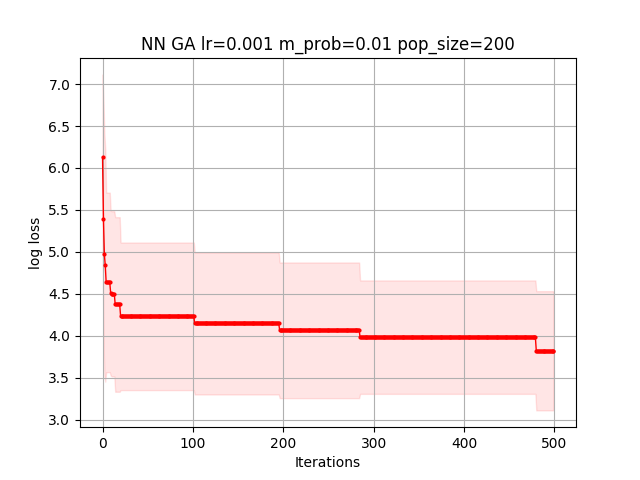

Source data for this figure (header and first rows):
7.674047995059644300e+00, 7.674047995059644300e+00, 7.674047995059644300e+00, 7.674047995059644300e+00, 5.637386327330027314e+00, 5.637386327330027314e+00, 5.637386327330027314e+00, 5.637386327330027314e+00, 5.637386327330027314e+00, 5.637386327330027314e+00, 5.637386327330027314e+00, 5.637386327330027314e+00, 5.637386327330027314e+00, 5.637386327330027314e+00, 5.637386327330027314e+00, 5.637386327330027314e+00, 5.637386327330027314e+00, 5.637386327330027314e+00, 5.637386327330027314e+00, 5.637386327330027314e+00, 5.637386327330027314e+00, 5.637386327330027314e+00, 5.637386327330027314e+00, 5.637386327330027314e+00
6.373925585173890518e+00, 4.334405804840577581e+00, 4.334405804840577581e+00, 4.334405804840577581e+00, 4.334405804840577581e+00, 4.334405804840577581e+00, 4.334405804840577581e+00, 4.334405804840577581e+00, 4.334405804840577581e+00, 4.334405804840577581e+00, 4.259089091629308932e+00, 4.259089091629308932e+00, 4.259089091629308932e+00, 4.259089091629308932e+00, 4.259089091629308932e+00, 4.259089091629308932e+00, 4.259089091629308932e+00, 4.259089091629308932e+00, 4.259089091629308932e+00, 4.259089091629308932e+00, 4.259089091629308932e+00, 4.259089091629308932e+00, 4.259089091629308932e+00, 4.259089091629308932e+00
6.066289892558434538e+00, 5.910499081794297282e+00, 5.910499081794297282e+00, 5.910499081794297282e+00, 5.910499081794297282e+00, 5.910499081794297282e+00, 5.910499081794297282e+00, 5.910499081794297282e+00, 5.910499081794297282e+00, 4.625735775042420173e+00, 4.625735775042420173e+00, 4.625735775042420173e+00, 4.625735775042420173e+00, 4.625735775042420173e+00, 3.351996454806279502e+00, 3.351996454806279502e+00, 3.351996454806279502e+00, 3.351996454806279502e+00, 3.351996454806279502e+00, 3.351996454806279502e+00, 3.351996454806279502e+00, 3.351996454806279502e+00, 3.351996454806279502e+00, 3.351996454806279502e+00
4.215708008010313534e+00, 4.215708008010313534e+00, 3.844833949541791362e+00, 3.844833949541791362e+00, 3.844833949541791362e+00, 3.844833949541791362e+00, 3.844833949541791362e+00, 3.844833949541791362e+00, 3.844833949541791362e+00, 3.844833949541791362e+00, 3.844833949541791362e+00, 3.844833949541791362e+00, 3.844833949541791362e+00, 3.844833949541791362e+00, 3.844833949541791362e+00, 3.844833949541791362e+00, 3.844833949541791362e+00, 3.844833949541791362e+00, 3.844833949541791362e+00, 3.844833949541791362e+00, 3.844833949541791362e+00, 3.844833949541791362e+00, 3.844833949541791362e+00, 3.844833949541791362e+00
6.599907744190830705e+00, 6.599907744190830705e+00, 4.953297246703760592e+00, 4.953297246703760592e+00, 4.953297246703760592e+00, 4.953297246703760592e+00, 4.953297246703760592e+00, 4.953297246703760592e+00, 4.953297246703760592e+00, 4.953297246703760592e+00, 4.953297246703760592e+00, 4.953297246703760592e+00, 4.953297246703760592e+00, 4.953297246703760592e+00, 4.953297246703760592e+00, 4.953297246703760592e+00, 4.953297246703760592e+00, 4.953297246703760592e+00, 4.953297246703760592e+00, 4.953297246703760592e+00, 4.953297246703760592e+00, 4.953297246703760592e+00, 4.953297246703760592e+00, 4.953297246703760592e+00
6.186765294817864635e+00, 6.186765294817864635e+00, 6.186765294817864635e+00, 4.896007354762068609e+00, 4.896007354762068609e+00, 4.896007354762068609e+00, 4.896007354762068609e+00, 4.896007354762068609e+00, 4.896007354762068609e+00, 4.896007354762068609e+00, 4.896007354762068609e+00, 4.896007354762068609e+00, 4.896007354762068609e+00, 4.896007354762068609e+00, 4.896007354762068609e+00, 4.896007354762068609e+00, 4.896007354762068609e+00, 4.896007354762068609e+00, 4.896007354762068609e+00, 4.896007354762068609e+00, 4.896007354762068609e+00, 4.896007354762068609e+00, 4.896007354762068609e+00, 4.896007354762068609e+00
7.030207501460946418e+00, 5.931711092038428390e+00, 3.688291691939913353e+00, 3.688291691939913353e+00, 3.688291691939913353e+00, 3.688291691939913353e+00, 3.688291691939913353e+00, 3.688291691939913353e+00, 3.688291691939913353e+00, 3.688291691939913353e+00, 3.688291691939913353e+00, 3.688291691939913353e+00, 3.688291691939913353e+00, 3.688291691939913353e+00, 3.688291691939913353e+00, 3.688291691939913353e+00, 3.688291691939913353e+00, 3.688291691939913353e+00, 3.688291691939913353e+00, 3.688291691939913353e+00, 3.688291691939913353e+00, 3.688291691939913353e+00, 3.688291691939913353e+00, 3.688291691939913353e+00
6.485598772441656834e+00, 2.424338776116217176e+00, 2.424338776116217176e+00, 2.424338776116217176e+00, 2.424338776116217176e+00, 2.424338776116217176e+00, 2.424338776116217176e+00, 2.424338776116217176e+00, 2.424338776116217176e+00, 2.424338776116217176e+00, 2.424338776116217176e+00, 2.424338776116217176e+00, 2.424338776116217176e+00, 2.424338776116217176e+00, 2.424338776116217176e+00, 2.424338776116217176e+00, 2.424338776116217176e+00, 2.424338776116217176e+00, 2.424338776116217176e+00, 2.424338776116217176e+00, 2.424338776116217176e+00, 2.424338776116217176e+00, 2.424338776116217176e+00, 2.424338776116217176e+00
6.103383250000333327e+00, 6.103383250000333327e+00, 6.103383250000333327e+00, 6.103383250000333327e+00, 6.103383250000333327e+00, 6.103383250000333327e+00, 6.103383250000333327e+00, 6.103383250000333327e+00, 6.103383250000333327e+00, 6.103383250000333327e+00, 6.103383250000333327e+00, 6.103383250000333327e+00, 6.103383250000333327e+00, 6.103383250000333327e+00, 6.103383250000333327e+00, 6.103383250000333327e+00, 6.103383250000333327e+00, 6.103383250000333327e+00, 6.103383250000333327e+00, 6.103383250000333327e+00, 4.692072765030570025e+00, 4.692072765030570025e+00, 4.692072765030570025e+00, 4.692072765030570025e+00
4.565772230012432154e+00, 4.565772230012432154e+00, 4.565772230012432154e+00, 4.565772230012432154e+00, 4.565772230012432154e+00, 4.565772230012432154e+00, 4.565772230012432154e+00, 4.565772230012432154e+00, 4.565772230012432154e+00, 4.565772230012432154e+00, 4.565772230012432154e+00, 4.565772230012432154e+00, 4.565772230012432154e+00, 4.565772230012432154e+00, 4.565772230012432154e+00, 4.565772230012432154e+00, 4.565772230012432154e+00, 4.565772230012432154e+00, 4.565772230012432154e+00, 4.565772230012432154e+00, 4.565772230012432154e+00, 4.565772230012432154e+00, 4.565772230012432154e+00, 4.565772230012432154e+00
